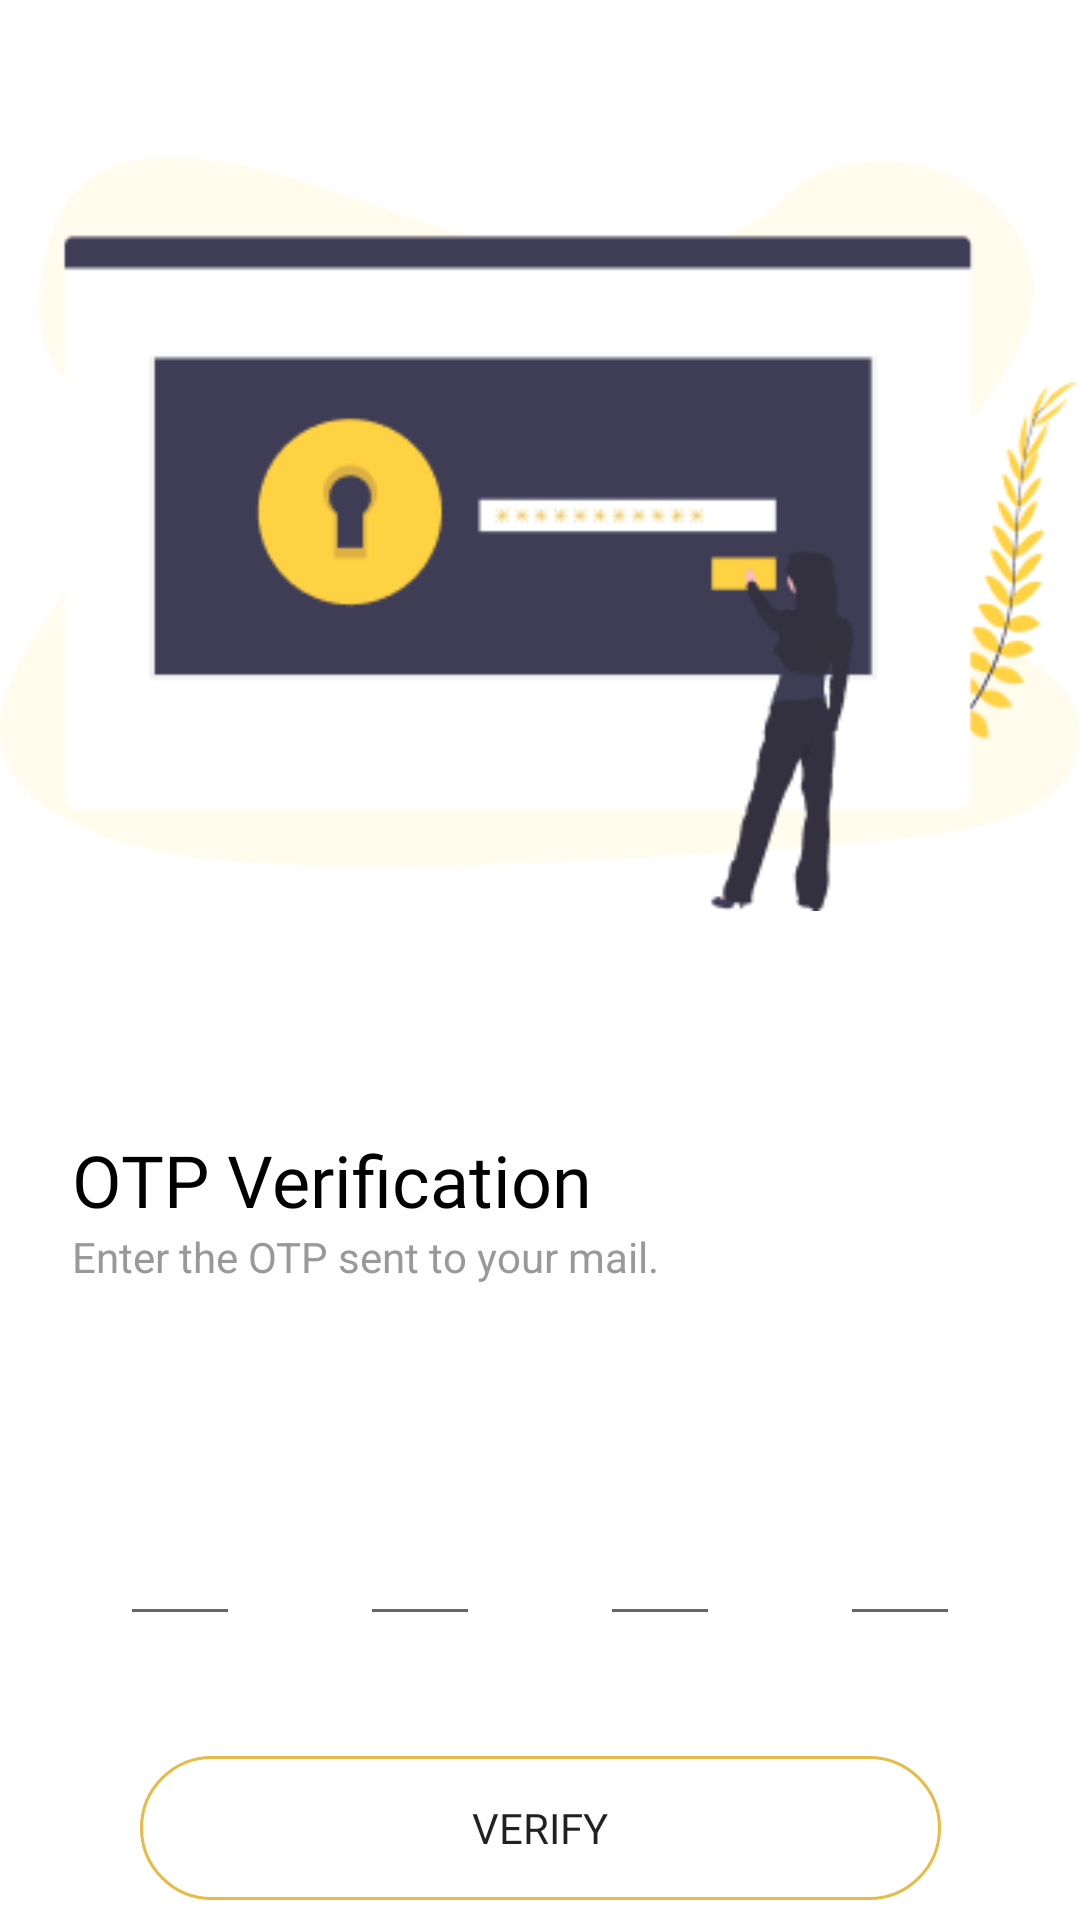

Android layout source for this screen:
<!-- AndroidManifest.xml: application theme MyTheme -->
<!-- res/layout/activity_otp.xml -->
<?xml version="1.0" encoding="utf-8"?>
<androidx.constraintlayout.widget.ConstraintLayout xmlns:android="http://schemas.android.com/apk/res/android"
    xmlns:app="http://schemas.android.com/apk/res-auto"
    xmlns:tools="http://schemas.android.com/tools"
    android:layout_width="match_parent"
    android:layout_height="match_parent"
    tools:context=".otp">

    <ImageView
        android:id="@+id/imageView13"
        android:layout_width="wrap_content"
        android:layout_height="wrap_content"
        android:layout_marginTop="44dp"
        android:src="@drawable/otp_pic"
        app:layout_constraintEnd_toEndOf="parent"
        app:layout_constraintHorizontal_bias="0.592"
        app:layout_constraintStart_toStartOf="parent"
        app:layout_constraintTop_toTopOf="parent" />

    <TextView
        android:id="@+id/textView32"
        android:layout_width="336dp"
        android:layout_height="wrap_content"
        android:layout_marginStart="24dp"
        android:layout_marginLeft="16dp"
        android:layout_marginTop="65dp"
        android:fontFamily="@font/poppins_medium"
        android:lineHeight="36dp"
        android:text="OTP Verification"
        android:textColor="@color/black"
        android:textFontWeight="500"
        android:textSize="24dp"
        app:layout_constraintStart_toStartOf="parent"
        app:layout_constraintTop_toBottomOf="@+id/imageView13" />

    <TextView
        android:id="@+id/textView33"
        android:layout_width="wrap_content"
        android:layout_height="wrap_content"
        android:layout_marginStart="24dp"
        android:layout_marginLeft="24dp"
        android:lineHeight="21dp"
        android:text="Enter the OTP sent to your mail."
        android:textColor="#999999"
        android:textFontWeight="400"
        android:textSize="14sp"
        app:layout_constraintStart_toStartOf="parent"
        app:layout_constraintTop_toBottomOf="@+id/textView32" />

    <EditText
        android:id="@+id/imageView15"
        android:layout_width="40dp"
        android:layout_height="45dp"
        android:textColor="@color/black"
        android:clickable="true"
        android:imeOptions="actionNext"
        android:gravity="center_horizontal"
        android:importantForAutofill="no"
        android:inputType="number"
        android:maxLength="1"
        android:textStyle="bold"
        android:textColorLink="@color/black"
        app:layout_constraintBottom_toBottomOf="@+id/imageView14"
        app:layout_constraintEnd_toStartOf="@+id/imageView14"
        app:layout_constraintHorizontal_bias="0.5"
        app:layout_constraintStart_toStartOf="parent"
        app:layout_constraintTop_toTopOf="@+id/imageView14" />

    <EditText
        android:id="@+id/imageView17"
        android:layout_width="40dp"
        android:layout_height="45dp"
        android:textColor="@color/black"
        android:gravity="center_horizontal"
        android:clickable="true"
        android:imeOptions="actionNext"
        android:importantForAutofill="no"
        android:inputType="number"
        android:maxLength="1"
        android:textStyle="bold"
        android:layout_marginTop="72dp"
        app:layout_constraintEnd_toEndOf="parent"
        app:layout_constraintHorizontal_bias="0.5"
        app:layout_constraintStart_toEndOf="@+id/imageView16"
        app:layout_constraintTop_toBottomOf="@+id/textView33" />

    <EditText
        android:id="@+id/imageView16"
        android:layout_width="40dp"
        android:layout_height="45dp"
        android:textColor="@color/black"
        android:clickable="true"
        android:imeOptions="actionNext"
        android:gravity="center_horizontal"
        android:importantForAutofill="no"
        android:inputType="number"
        android:maxLength="1"
        android:textStyle="bold"
        android:src="@drawable/otp_line"
        app:layout_constraintBottom_toBottomOf="@+id/imageView17"
        app:layout_constraintEnd_toStartOf="@+id/imageView17"
        app:layout_constraintHorizontal_bias="0.5"
        app:layout_constraintStart_toEndOf="@+id/imageView14"
        app:layout_constraintTop_toTopOf="@+id/imageView17" />

    <EditText
        android:id="@+id/imageView14"
        android:layout_width="40dp"
        android:layout_height="45dp"
        android:textColor="@color/black"
        android:clickable="true"
        android:imeOptions="actionNext"
        android:importantForAutofill="no"
        android:gravity="center_horizontal"
        android:inputType="number"
        android:maxLength="1"
        android:textStyle="bold"
        android:src="@drawable/otp_line"
        app:layout_constraintBottom_toBottomOf="@+id/imageView16"
        app:layout_constraintEnd_toStartOf="@+id/imageView16"
        app:layout_constraintHorizontal_bias="0.5"
        app:layout_constraintStart_toEndOf="@+id/imageView15"
        app:layout_constraintTop_toTopOf="@+id/imageView16"
        app:layout_constraintVertical_bias="1.0" />

    <Button
        android:id="@+id/button4"
        android:layout_width="267dp"
        android:layout_height="48dp"
        android:layout_marginTop="40dp"
        android:background="@drawable/button_bg"
        android:fontFamily="@font/poppins_medium"
        android:text="Verify"
        app:layout_constraintEnd_toEndOf="parent"
        app:layout_constraintStart_toStartOf="parent"
        app:layout_constraintTop_toBottomOf="@+id/imageView17" />

    <TextView
        android:id="@+id/textView34"
        android:layout_width="30dp"
        android:layout_height="21dp"
        android:layout_marginTop="17dp"
        android:fontFamily="@font/poppins_medium"
        android:text="0:23"
        android:textColor="@color/black"
        app:layout_constraintEnd_toEndOf="parent"
        app:layout_constraintHorizontal_bias="0.501"
        app:layout_constraintStart_toStartOf="parent"
        app:layout_constraintTop_toBottomOf="@+id/button4" />

    <TextView
        android:id="@+id/textView35"
        android:layout_width="152dp"
        android:layout_height="20dp"
        android:layout_marginTop="8dp"
        android:fontFamily="@font/poppins_medium"
        android:text="Didn't recieve the code?"
        android:textColor="@color/black"
        android:textSize="12sp"
        app:layout_constraintEnd_toEndOf="parent"
        app:layout_constraintHorizontal_bias="0.405"
        app:layout_constraintStart_toStartOf="parent"
        app:layout_constraintTop_toBottomOf="@+id/textView34" />

    <TextView
        android:id="@+id/textView36"
        android:layout_width="wrap_content"
        android:layout_height="20dp"
        android:fontFamily="@font/poppins_medium"
        android:text="Resend Now"
        android:textColor="#E8BB46"
        android:textSize="12sp"
        app:layout_constraintBottom_toBottomOf="@+id/textView35"
        app:layout_constraintStart_toEndOf="@+id/textView35"
        app:layout_constraintTop_toTopOf="@+id/textView35" />

    <Button
        android:layout_width="110dp"
        android:layout_height="33dp"
        android:layout_marginTop="4dp"
        android:background="@drawable/button_bg"
        android:text="Resend OTP"
        android:textSize="10sp"
        app:layout_constraintEnd_toEndOf="@+id/textView36"
        app:layout_constraintHorizontal_bias="0.409"
        app:layout_constraintStart_toStartOf="@+id/textView35"
        app:layout_constraintTop_toBottomOf="@+id/textView35"
        tools:ignore="MissingConstraints" />


</androidx.constraintlayout.widget.ConstraintLayout>
<!-- resources referenced by this layout -->
<resources>
  <color name="black">#FF000000</color>
  <!-- drawable button_bg (drawable) -->
  <?xml version="1.0" encoding="utf-8"?>
  <shape xmlns:android="http://schemas.android.com/apk/res/android">
      <stroke android:color="#E8BB46"  android:width="1dp" />
      <corners android:radius="70dp"/>
  </shape>
  <!-- drawable otp_line: png bitmap (drawable, 144 bytes) -->
  <!-- drawable otp_pic: png bitmap (drawable, 14349 bytes) -->
  <style name="MyTheme" parent="Theme.MaterialComponents.DayNight.NoActionBar">
          
          <item name="colorPrimary">@color/yellow</item>
          <item name="colorPrimaryVariant">@color/yellow</item>
          <item name="colorOnPrimary">@color/white</item>
          
          <item name="colorSecondary">@color/teal_200</item>
          <item name="colorSecondaryVariant">@color/teal_700</item>
          <item name="colorOnSecondary">@color/black</item>
          
          <item name="android:statusBarColor" tools:targetApi="21">?attr/colorPrimaryVariant</item>
          
      </style>
  <color name="yellow">#FFD243</color>
  <color name="white">#FFFFFFFF</color>
  <color name="teal_200">#FF03DAC5</color>
  <color name="teal_700">#FF018786</color>
</resources>
